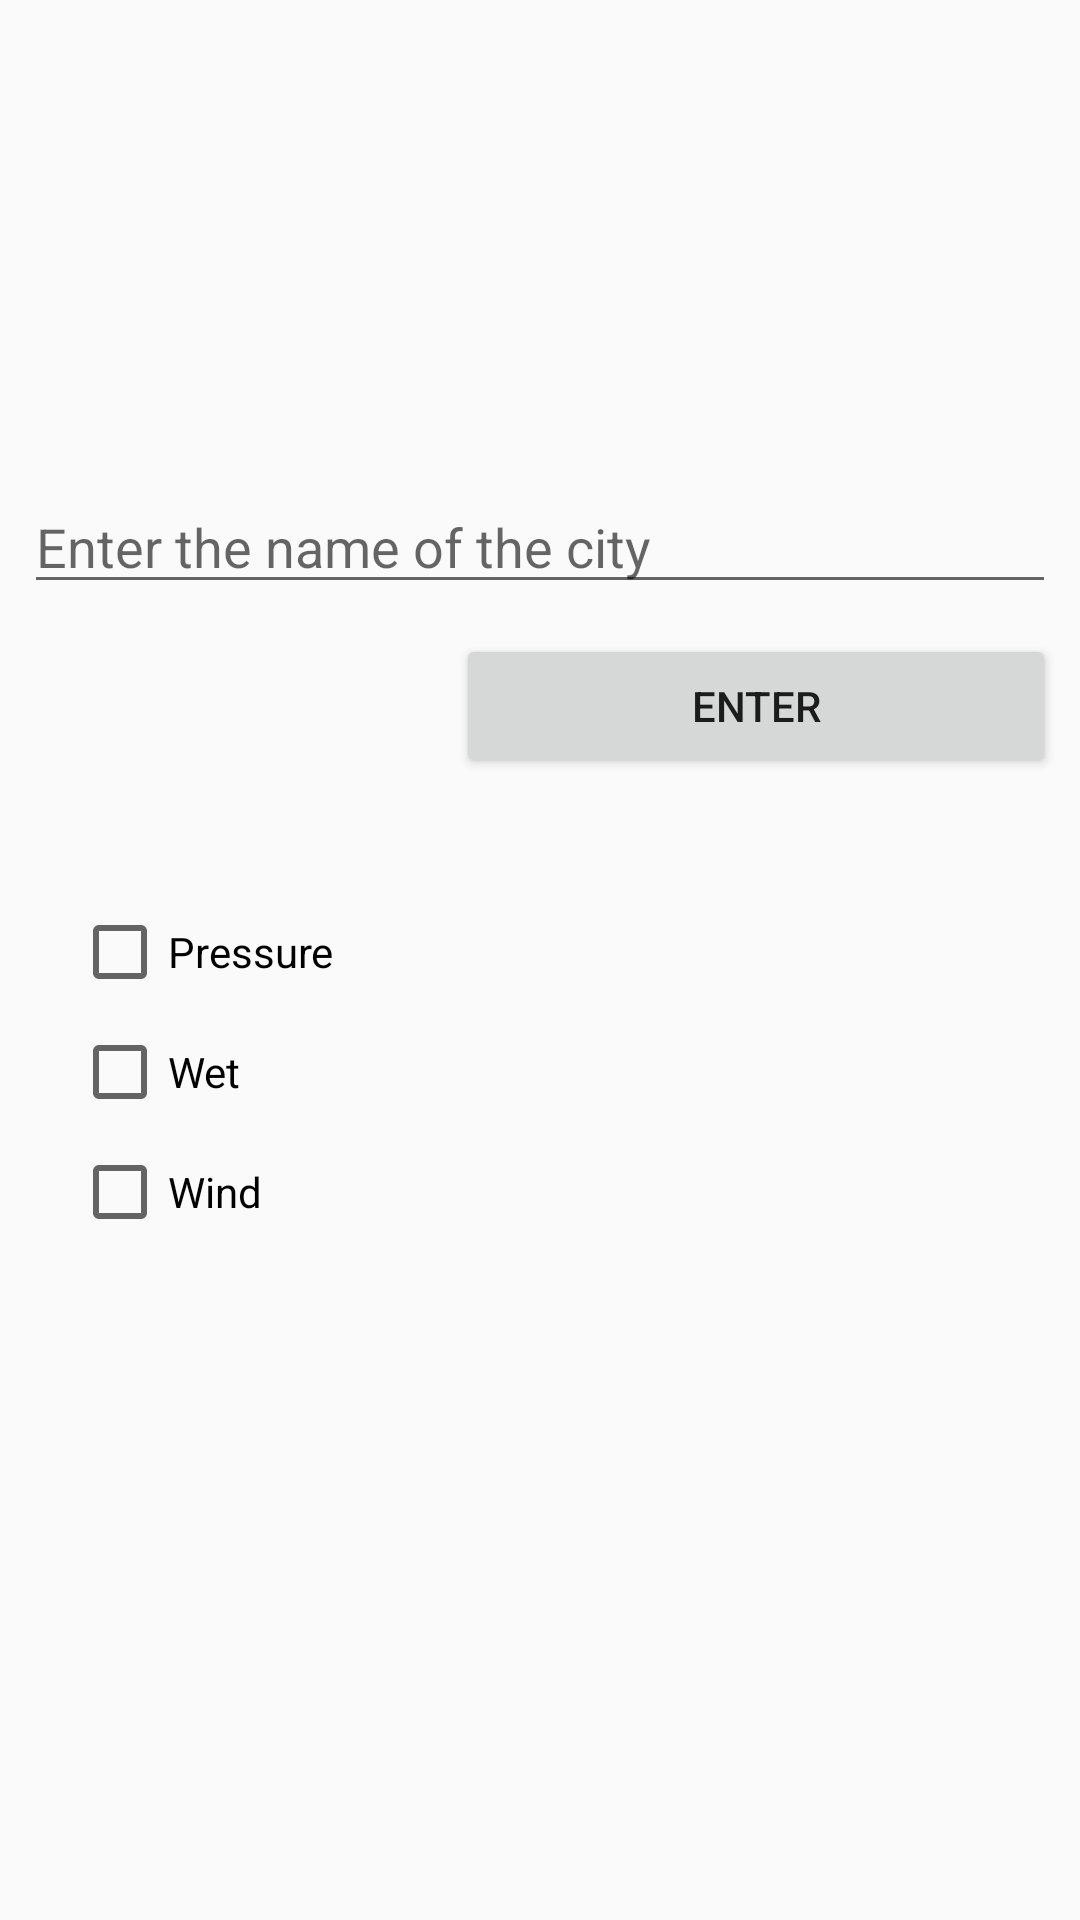

Reconstruct the res/layout file that produces this screen, plus the resources it refers to.
<!-- AndroidManifest.xml: application theme AppTheme -->
<!-- res/layout/activity_main.xml -->
<?xml version="1.0" encoding="utf-8"?>
<android.support.constraint.ConstraintLayout xmlns:android="http://schemas.android.com/apk/res/android"
    xmlns:app="http://schemas.android.com/apk/res-auto"
    xmlns:tools="http://schemas.android.com/tools"
    android:layout_width="match_parent"
    android:layout_height="match_parent"
    tools:context=".MainActivity">

    <EditText
        android:id="@+id/et_city_name"
        android:layout_width="match_parent"
        android:layout_height="wrap_content"
        android:layout_marginEnd="8dp"
        android:layout_marginStart="8dp"
        android:layout_marginTop="160dp"
        android:ems="10"
        android:inputType="textPersonName"
        android:hint="@string/cityName"
        app:layout_constraintEnd_toEndOf="parent"
        app:layout_constraintHorizontal_bias="0.143"
        app:layout_constraintStart_toStartOf="parent"
        app:layout_constraintTop_toTopOf="parent" />

    <Button
        android:id="@+id/btn_enter"
        android:layout_width="200dp"
        android:layout_height="wrap_content"
        android:layout_marginEnd="8dp"
        android:layout_marginTop="10dp"
        android:text="@string/enter"
        app:layout_constraintEnd_toEndOf="parent"
        app:layout_constraintTop_toBottomOf="@+id/et_city_name" />

    <CheckBox
        android:id="@+id/chb_pressure"
        android:layout_width="0dp"
        android:layout_height="wrap_content"
        android:layout_marginEnd="24dp"
        android:layout_marginStart="24dp"
        android:layout_marginTop="100dp"
        android:text="@string/pressure"
        app:layout_constraintEnd_toEndOf="parent"
        app:layout_constraintStart_toStartOf="parent"
        app:layout_constraintTop_toBottomOf="@+id/et_city_name" />

    <CheckBox
        android:id="@+id/chb_wet"
        android:layout_width="0dp"
        android:layout_height="wrap_content"
        android:layout_marginEnd="24dp"
        android:layout_marginStart="24dp"
        android:layout_marginTop="8dp"
        android:text="@string/wet"
        app:layout_constraintEnd_toEndOf="parent"
        app:layout_constraintStart_toStartOf="parent"
        app:layout_constraintTop_toBottomOf="@+id/chb_pressure" />

    <CheckBox
        android:id="@+id/chb_wind"
        android:layout_width="0dp"
        android:layout_height="wrap_content"
        android:layout_marginEnd="24dp"
        android:layout_marginStart="24dp"
        android:layout_marginTop="8dp"
        android:text="@string/wind"
        app:layout_constraintEnd_toEndOf="parent"
        app:layout_constraintStart_toStartOf="parent"
        app:layout_constraintTop_toBottomOf="@+id/chb_wet" />

</android.support.constraint.ConstraintLayout>
<!-- resources referenced by this layout -->
<resources>
  <string name="cityName">Enter the name of the city</string>
  <string name="enter">enter</string>
  <string name="pressure">Pressure</string>
  <string name="wet">Wet</string>
  <string name="wind">Wind</string>
  <style name="AppTheme" parent="Theme.AppCompat.Light.DarkActionBar">
          
          <item name="colorPrimary">@color/colorPrimary</item>
          <item name="colorPrimaryDark">@color/colorPrimaryDark</item>
          <item name="colorAccent">@color/colorAccent</item>
      </style>
  <color name="colorPrimary">#3F51B5</color>
  <color name="colorPrimaryDark">#303F9F</color>
  <color name="colorAccent">#FF4081</color>
</resources>
